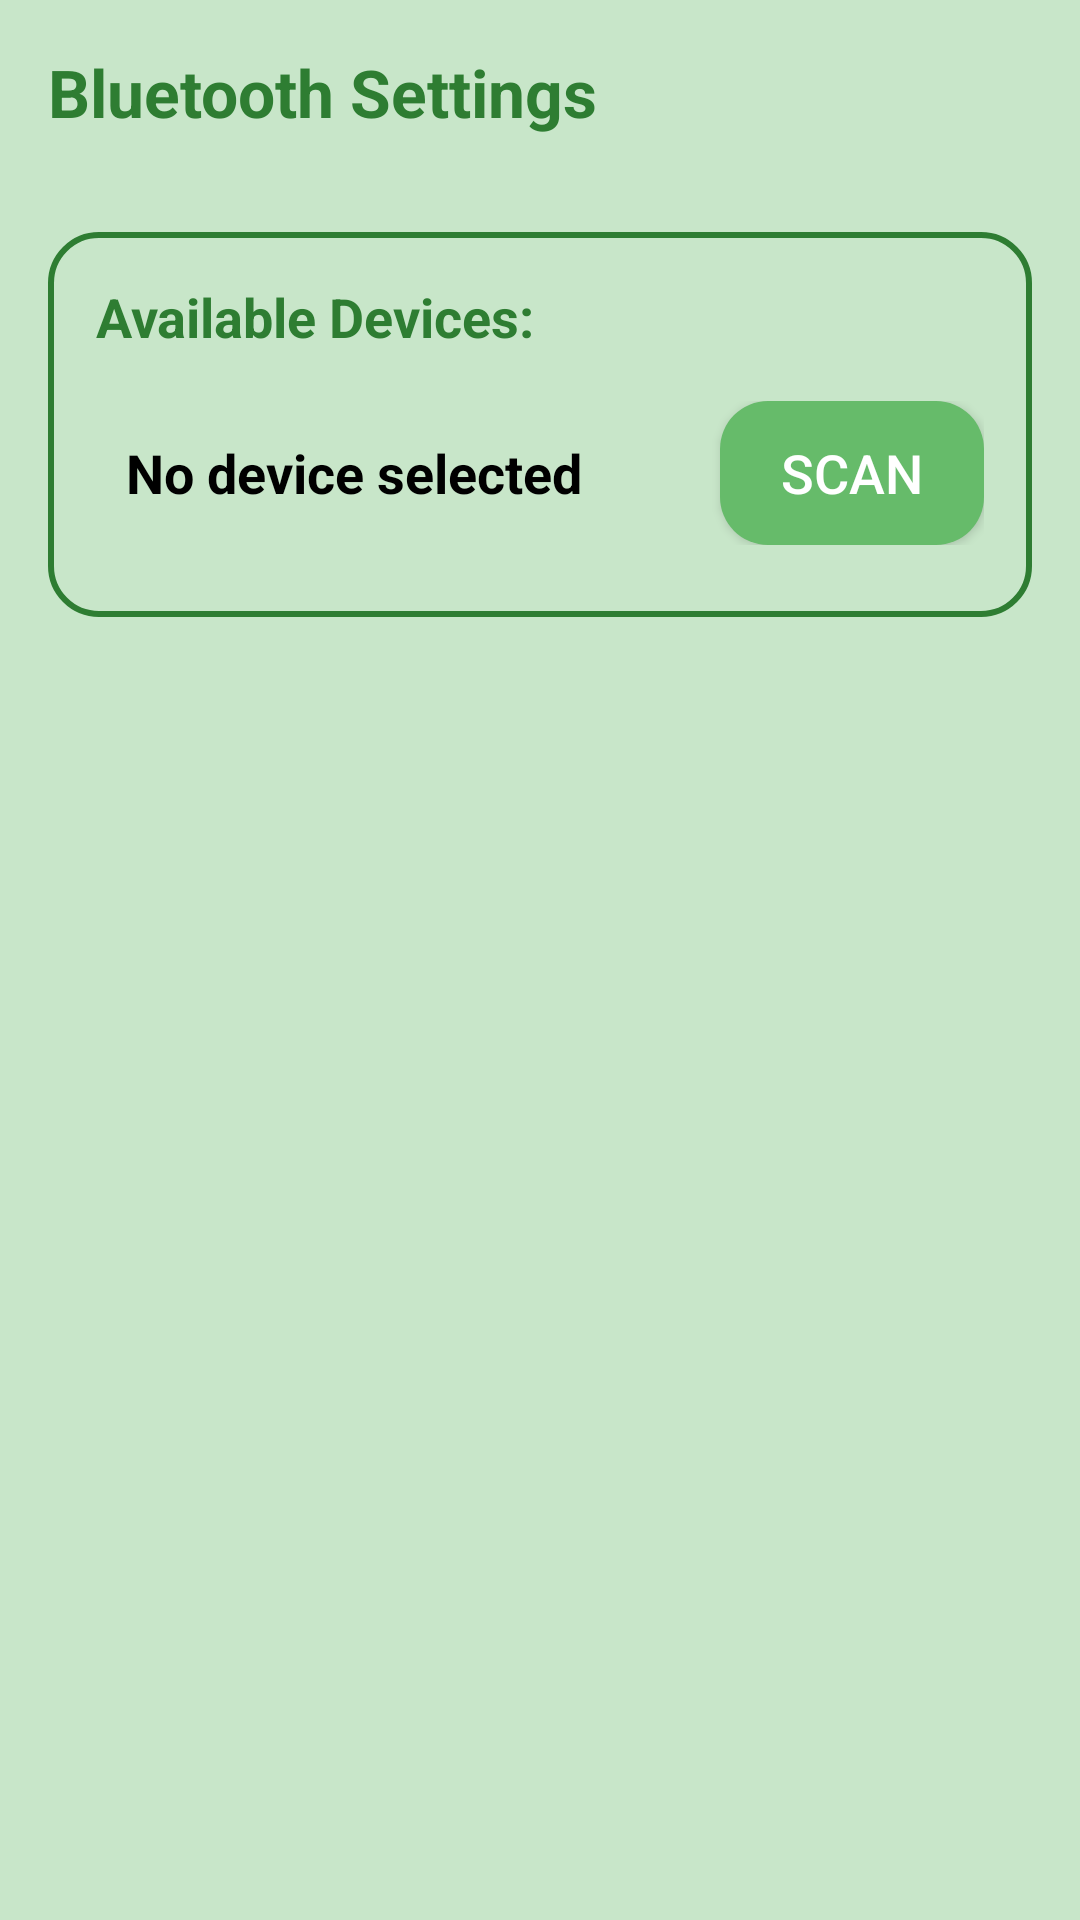

Reconstruct the res/layout file that produces this screen, plus the resources it refers to.
<!-- AndroidManifest.xml: application theme Theme.SmartPillBoxApp -->
<!-- res/layout/fragment_settings.xml -->
<LinearLayout
    xmlns:android="http://schemas.android.com/apk/res/android"
    android:orientation="vertical"
    android:layout_width="match_parent"
    android:layout_height="match_parent"
    android:padding="16dp"
    android:background="@color/lightGreenBackground">

    <TextView
        android:id="@+id/tvTitle"
        android:layout_width="wrap_content"
        android:layout_height="wrap_content"
        android:text="Bluetooth Settings"
        android:textSize="22sp"
        android:textStyle="bold"
        android:textColor="@color/darkGreenText"
        android:layout_marginBottom="16dp"/>

    
    <LinearLayout
        android:orientation="vertical"
        android:layout_width="match_parent"
        android:layout_height="wrap_content"
        android:layout_marginTop="16dp"
        android:background="@drawable/rounded_box"
        android:padding="16dp">

        <TextView
            android:id="@+id/tvBluetoothLabel"
            android:layout_width="wrap_content"
            android:layout_height="wrap_content"
            android:text="Available Devices:"
            android:textSize="18sp"
            android:textColor="@color/darkGreenText"
            android:textStyle="bold"
            android:layout_marginBottom="8dp"/>

        <ListView
            android:id="@+id/lvDevices"
            android:layout_width="match_parent"
            android:layout_height="wrap_content"
            android:layout_marginBottom="8dp"/>

        <LinearLayout
            android:orientation="horizontal"
            android:layout_width="match_parent"
            android:layout_height="wrap_content"
            android:layout_marginBottom="8dp">

            <TextView
                android:id="@+id/tvSelectedDevice"
                android:layout_width="0dp"
                android:layout_height="wrap_content"
                android:layout_weight="1"
                android:text="No device selected"
                android:textStyle="bold"
                android:textColor="@color/black"
                android:textSize="18sp"
                android:padding="10dp"
                android:layout_marginEnd="8dp"/>

            <Button
                android:id="@+id/btnScan"
                android:layout_width="wrap_content"
                android:layout_height="wrap_content"
                android:text="Scan"
                android:background="@drawable/rounded_button"
                android:textColor="@color/white"
                android:textSize="18sp"/>
        </LinearLayout>
    </LinearLayout>
</LinearLayout>
<!-- resources referenced by this layout -->
<resources>
  <color name="black">#FF000000</color>
  <color name="darkGreenText">#2E7D32</color>
  <color name="lightGreenBackground">#C8E6C9</color>
  <color name="white">#FFFFFFFF</color>
  <!-- drawable rounded_box (drawable) -->
  <?xml version="1.0" encoding="utf-8"?>
  <shape xmlns:android="http://schemas.android.com/apk/res/android"
      android:shape="rectangle">
      <corners android:radius="16dp"/>
      <solid android:color="@color/lightGreenBackground"/>
      <stroke android:width="2dp" android:color="@color/darkGreenText"/>
      <padding android:left="12dp" android:top="12dp" android:right="12dp" android:bottom="12dp"/>
  </shape>
  <!-- drawable rounded_button (drawable) -->
  <?xml version="1.0" encoding="utf-8"?>
  <selector xmlns:android="http://schemas.android.com/apk/res/android">
      <item android:state_pressed="true">
          <shape android:shape="rectangle">
              <corners android:radius="16dp"/>
              <solid android:color="@color/darkGreenText"/>
          </shape>
      </item>
      <item>
          <shape android:shape="rectangle">
              <corners android:radius="16dp"/>
              <solid android:color="@color/mediumGreen"/>
          </shape>
      </item>
  </selector>
  <style name="Theme.SmartPillBoxApp" parent="Theme.AppCompat.Light.DarkActionBar">
      </style>
  <color name="mediumGreen">#66BB6A</color>
</resources>
